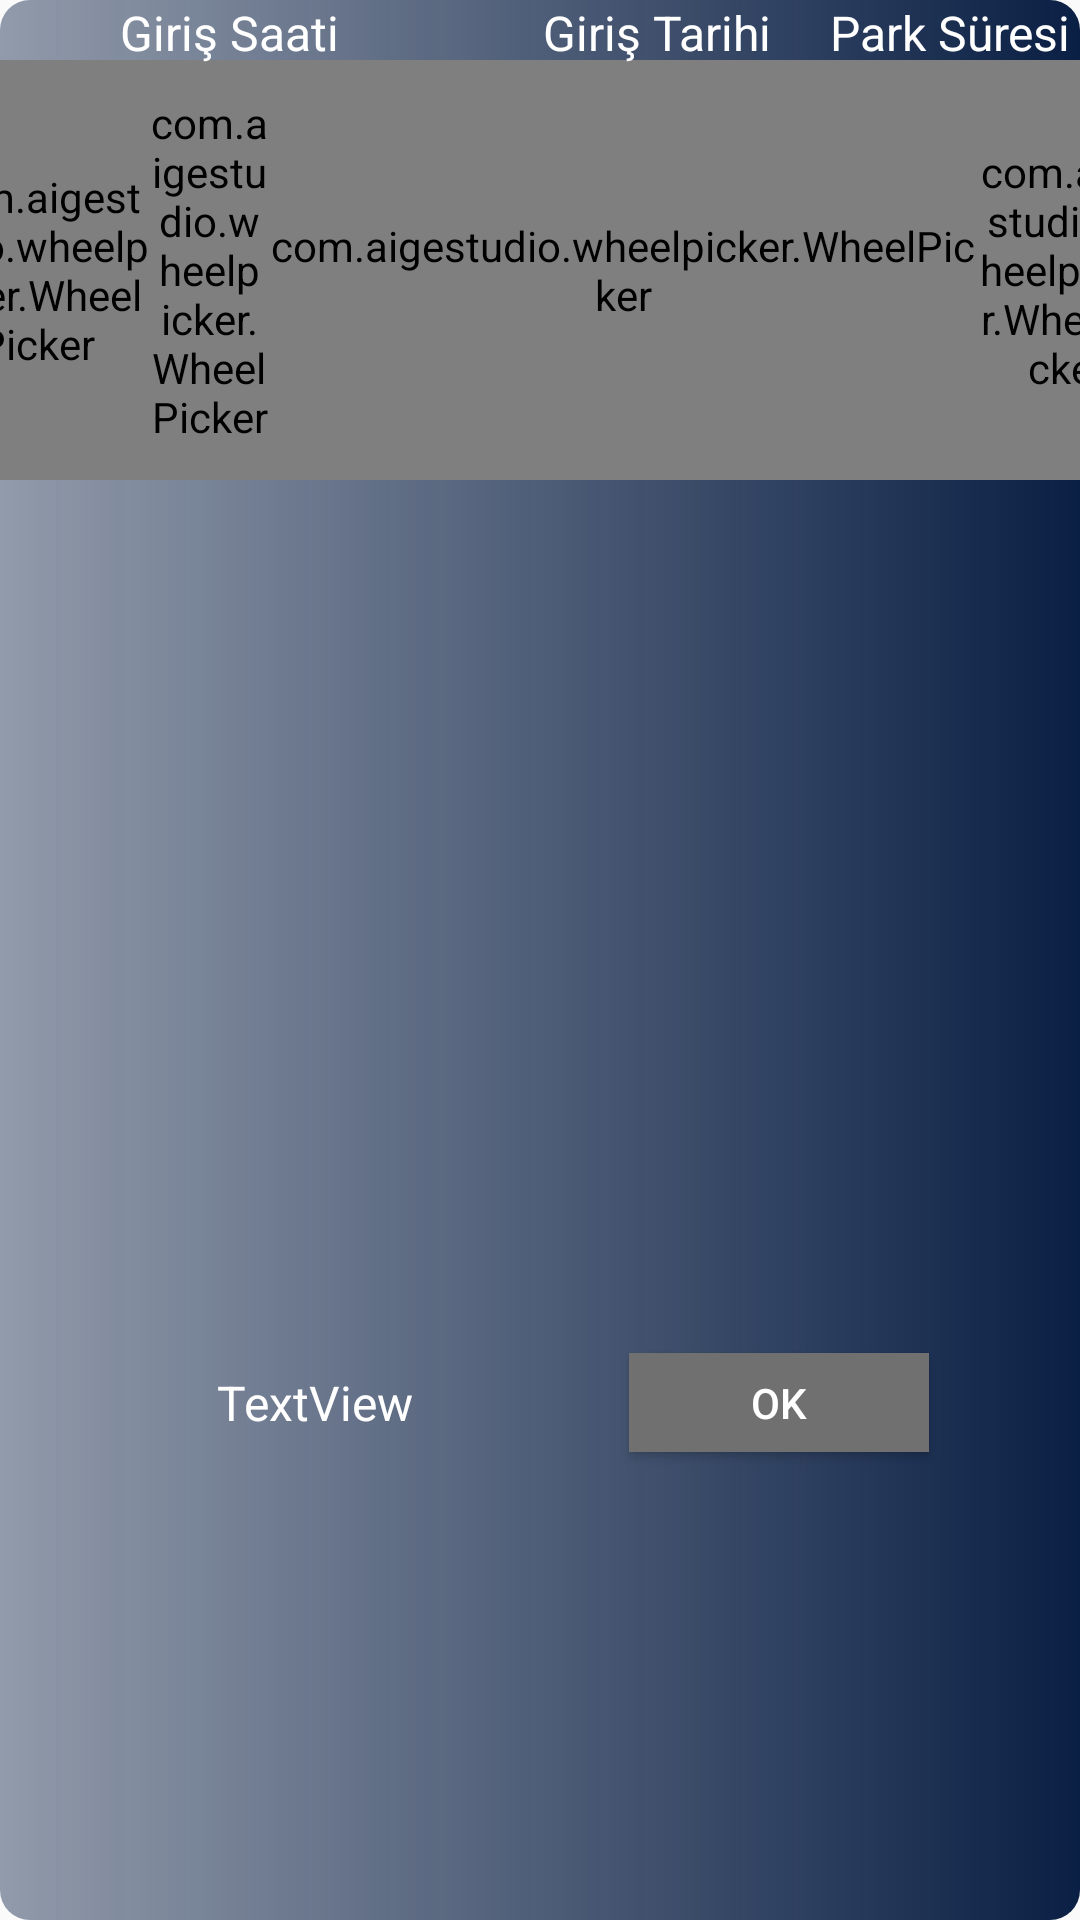

This screen was rendered from an Android layout file. Write that file and the resources it references.
<!-- AndroidManifest.xml: application theme AppTheme -->
<!-- res/layout/activity_pop_up.xml -->
<?xml version="1.0" encoding="utf-8"?>
<androidx.constraintlayout.widget.ConstraintLayout xmlns:android="http://schemas.android.com/apk/res/android"
    xmlns:aigestudio="http://schemas.android.com/apk/res-auto"
    xmlns:app="http://schemas.android.com/apk/res-auto"
    xmlns:tools="http://schemas.android.com/tools"

    android:layout_width="match_parent"
    android:layout_height="240dp"
    android:background="@drawable/pop_bg"


    tools:context=".popUp">

    <com.aigestudio.wheelpicker.WheelPicker

        android:id="@+id/wheel_picker"

        android:layout_width="236dp"

        android:layout_height="140dp"

        android:layout_gravity="center"


        android:layout_marginTop="20dp"
        android:background="@drawable/pop_bg_middle_wheel"
        aigestudio:layout_constraintEnd_toStartOf="@+id/wheel_picker4"
        aigestudio:layout_constraintStart_toEndOf="@+id/wheel_picker3"
        aigestudio:layout_constraintTop_toTopOf="parent"
        aigestudio:wheel_atmospheric="true"
        aigestudio:wheel_curved="true"
        aigestudio:wheel_indicator="true"
        aigestudio:wheel_indicator_color="#D2D2D2"
        aigestudio:wheel_indicator_size="1dp"
        aigestudio:wheel_item_text_color="#A7A7A7"
        aigestudio:wheel_item_text_size="20sp"
        aigestudio:wheel_selected_item_text_color="#333333" />

    <com.aigestudio.wheelpicker.WheelPicker

        android:id="@+id/wheel_picker2"

        android:layout_width="75dp"

        android:layout_height="140dp"

        android:layout_gravity="center"

        android:background="@drawable/pop_bg_middle_wheel"
        aigestudio:layout_constraintEnd_toStartOf="@+id/wheel_picker3"
        aigestudio:layout_constraintStart_toStartOf="parent"
        aigestudio:layout_constraintTop_toTopOf="@+id/wheel_picker"
        aigestudio:wheel_atmospheric="true"
        aigestudio:wheel_curved="true"
        aigestudio:wheel_indicator="true"
        aigestudio:wheel_indicator_color="#D2D2D2"
        aigestudio:wheel_indicator_size="1dp"
        aigestudio:wheel_item_text_color="#A7A7A7"
        aigestudio:wheel_item_text_size="20sp"
        aigestudio:wheel_selected_item_text_color="#333333" />

    <com.aigestudio.wheelpicker.WheelPicker

        android:id="@+id/wheel_picker3"

        android:layout_width="40dp"

        android:layout_height="140dp"

        android:layout_gravity="center"

        android:background="@drawable/pop_bg_middle_wheel"
        aigestudio:layout_constraintEnd_toStartOf="@+id/wheel_picker"
        aigestudio:layout_constraintStart_toEndOf="@+id/wheel_picker2"
        aigestudio:layout_constraintTop_toTopOf="@+id/wheel_picker"
        aigestudio:wheel_atmospheric="true"
        aigestudio:wheel_curved="true"
        aigestudio:wheel_indicator="true"
        aigestudio:wheel_indicator_color="#D2D2D2"
        aigestudio:wheel_indicator_size="1dp"
        aigestudio:wheel_item_text_color="#A7A7A7"
        aigestudio:wheel_item_text_size="20sp"
        aigestudio:wheel_selected_item_text_color="#333333" />

    <TextView
        android:id="@+id/textView"
        android:layout_width="wrap_content"
        android:layout_height="wrap_content"
        android:layout_marginStart="40dp"
        android:layout_marginLeft="40dp"
        android:text="Giriş Saati"
        android:textColor="@color/white"
        android:textSize="16sp"
        aigestudio:layout_constraintStart_toStartOf="parent"
        aigestudio:layout_constraintTop_toTopOf="parent" />

    <TextView
        android:id="@+id/textView2"
        android:layout_width="wrap_content"
        android:layout_height="wrap_content"
        android:layout_marginStart="68dp"
        android:layout_marginLeft="68dp"
        android:text="Giriş Tarihi"
        android:textColor="@color/white"
        android:textSize="16sp"
        aigestudio:layout_constraintStart_toEndOf="@+id/textView"
        aigestudio:layout_constraintTop_toTopOf="parent" />

    <TextView
        android:id="@+id/textView3"
        android:layout_width="wrap_content"
        android:layout_height="wrap_content"
        android:layout_marginEnd="3dp"
        android:layout_marginRight="3dp"
        android:text="Park Süresi"
        android:textColor="@color/white"
        android:textSize="16sp"
        aigestudio:layout_constraintEnd_toEndOf="parent"
        aigestudio:layout_constraintTop_toTopOf="parent" />

    <com.aigestudio.wheelpicker.WheelPicker

        android:id="@+id/wheel_picker4"

        android:layout_width="60dp"

        android:layout_height="140dp"

        android:layout_gravity="center"


        android:background="@drawable/pop_bg_middle_wheel"
        aigestudio:layout_constraintBottom_toBottomOf="@+id/wheel_picker"
        aigestudio:layout_constraintEnd_toEndOf="parent"
        aigestudio:layout_constraintStart_toEndOf="@+id/wheel_picker"
        aigestudio:wheel_atmospheric="true"
        aigestudio:wheel_curved="true"
        aigestudio:wheel_indicator="true"
        aigestudio:wheel_indicator_color="#D2D2D2"
        aigestudio:wheel_indicator_size="1dp"
        aigestudio:wheel_item_text_color="#A7A7A7"
        aigestudio:wheel_item_text_size="20sp"
        aigestudio:wheel_selected_item_text_color="#333333" />

    <Button
        android:id="@+id/check_rezervation"
        android:layout_width="100dp"
        android:layout_height="33dp"
        android:layout_marginTop="5dp"
        android:layout_marginBottom="2dp"
        android:background="@drawable/sharp_button2"
        android:onClick="check_rezervation"
        android:text="@android:string/ok"
        android:textColor="@color/white"
        aigestudio:layout_constraintBottom_toBottomOf="parent"
        aigestudio:layout_constraintEnd_toEndOf="parent"
        aigestudio:layout_constraintHorizontal_bias="0.807"
        aigestudio:layout_constraintStart_toStartOf="parent"
        aigestudio:layout_constraintTop_toBottomOf="@+id/wheel_picker"
        aigestudio:layout_constraintVertical_bias="0.65" />

    <TextView
        android:id="@+id/park_name_text"
        android:layout_width="wrap_content"
        android:layout_height="wrap_content"
        android:text="TextView"
        android:textColor="@color/white"
        android:textSize="16sp"
        aigestudio:layout_constraintBottom_toBottomOf="@+id/check_rezervation"
        aigestudio:layout_constraintEnd_toStartOf="@+id/check_rezervation"
        aigestudio:layout_constraintStart_toStartOf="parent"
        aigestudio:layout_constraintTop_toTopOf="@+id/check_rezervation" />


</androidx.constraintlayout.widget.ConstraintLayout>
<!-- resources referenced by this layout -->
<resources>
  <color name="white">#FFFFFF</color>
  <!-- drawable pop_bg (drawable) -->
  <?xml version="1.0" encoding="utf-8"?>
  <shape xmlns:android="http://schemas.android.com/apk/res/android">
  
      <gradient
          android:startColor="@color/popup_colors"
          android:endColor="@color/popup_colors2"
          android:angle="180"
          />
  
  
      <corners android:radius="10dp"
          />
  
  
  
  </shape>
  <!-- drawable pop_bg_middle_wheel (drawable) -->
  <?xml version="1.0" encoding="utf-8"?>
  <shape xmlns:android="http://schemas.android.com/apk/res/android">
  
      <gradient
          android:startColor="@color/popup_colors"
          android:endColor="@color/popup_colors2"
          android:angle="270"
          />
  
  </shape>
  <!-- drawable sharp_button2 (drawable) -->
  <?xml version="1.0" encoding="utf-8"?>
  <shape xmlns:android="http://schemas.android.com/apk/res/android"
      android:shape="rectangle"
      >
      <solid android:color="@color/grey"></solid>
  
  
  
  
  
  </shape>
  <style name="AppTheme" parent="Theme.AppCompat.Light.DarkActionBar">
          
          <item name="colorPrimary">@color/colorPrimary</item>
          <item name="colorPrimaryDark">@color/colorPrimaryDark</item>
          <item name="colorAccent">@color/colorAccent</item>
      </style>
  <color name="popup_colors">#0A1F44</color>
  <color name="popup_colors2">#6F0A1F44</color>
  <color name="grey">#707070</color>
  <color name="colorPrimary">#1B1B1B</color>
  <color name="colorPrimaryDark">#323234</color>
  <color name="colorAccent">#FFE7D0</color>
</resources>
